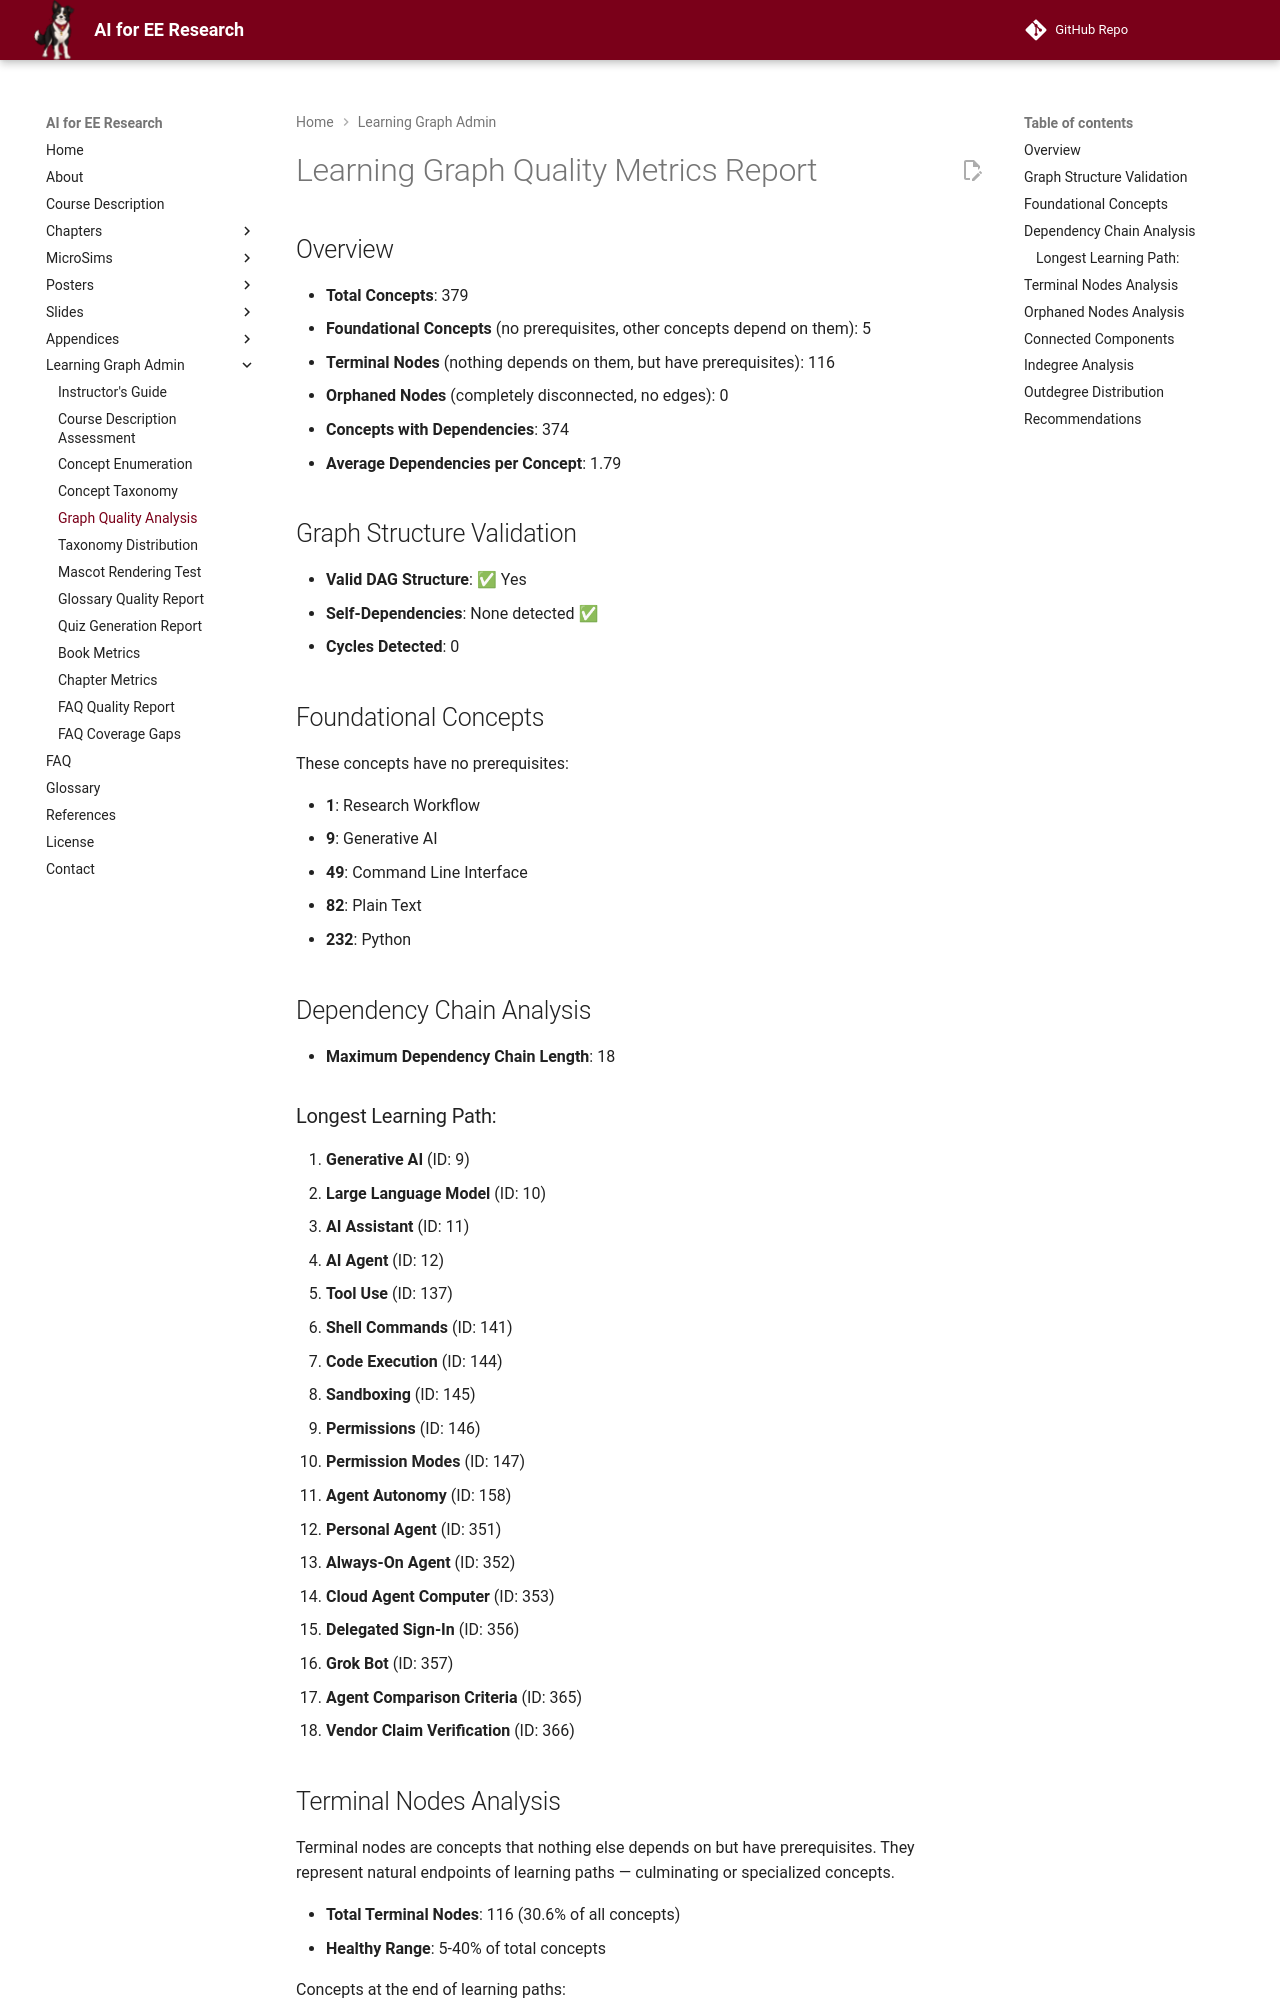

repository: dmccreary/ai-for-ee-research · page: learning-graph/quality-metrics/index.html · generator: mkdocs

# Learning Graph Quality Metrics Report

## Overview

- **Total Concepts**: 379
- **Foundational Concepts** (no prerequisites, other concepts depend on them): 5
- **Terminal Nodes** (nothing depends on them, but have prerequisites): 116
- **Orphaned Nodes** (completely disconnected, no edges): 0
- **Concepts with Dependencies**: 374
- **Average Dependencies per Concept**: 1.79

## Graph Structure Validation

- **Valid DAG Structure**: ✅ Yes
- **Self-Dependencies**: None detected ✅
- **Cycles Detected**: 0

## Foundational Concepts

These concepts have no prerequisites:

- **1**: Research Workflow
- **9**: Generative AI
- **49**: Command Line Interface
- **82**: Plain Text
- **232**: Python

## Dependency Chain Analysis

- **Maximum Dependency Chain Length**: 18

### Longest Learning Path:

1. **Generative AI** (ID: 9)
2. **Large Language Model** (ID: 10)
3. **AI Assistant** (ID: 11)
4. **AI Agent** (ID: 12)
5. **Tool Use** (ID: 137)
6. **Shell Commands** (ID: 141)
7. **Code Execution** (ID: 144)
8. **Sandboxing** (ID: 145)
9. **Permissions** (ID: 146)
10. **Permission Modes** (ID: 147)
11. **Agent Autonomy** (ID: 158)
12. **Personal Agent** (ID: 351)
13. **Always-On Agent** (ID: 352)
14. **Cloud Agent Computer** (ID: 353)
15. **Delegated Sign-In** (ID: 356)
16. **Grok Bot** (ID: 357)
17. **Agent Comparison Criteria** (ID: 365)
18. **Vendor Claim Verification** (ID: 366)
